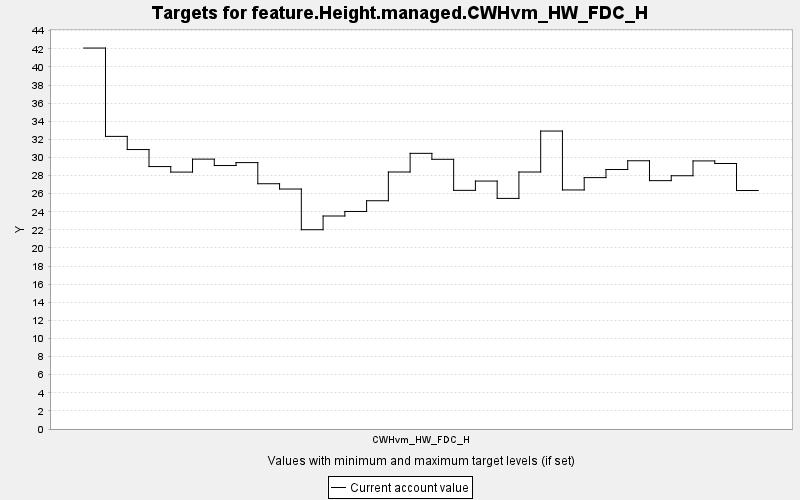

Values plotted in this chart, from the file beside it:
TARGET, PERIOD, YEAR, PERIODWIDTH, MINIMUM, MAXIMUM, MINWEIGHT, MAXWEIGHT, CURRENT, SUMMARY
feature.Height.managed.CWHvm_HW_FDC_H, 0, 0, 10.0, 0.0, 10000, 1.0, 1.0, 42.08, 0.0
feature.Height.managed.CWHvm_HW_FDC_H, 1, 10, 10.0, 0.0, 10000, 1.0, 1.0, 32.33, 0.0
feature.Height.managed.CWHvm_HW_FDC_H, 2, 20, 10.0, 0.0, 10000, 1.0, 1.0, 30.87, 0.0
feature.Height.managed.CWHvm_HW_FDC_H, 3, 30, 10.0, 0.0, 10000, 1.0, 1.0, 28.99, 0.0
feature.Height.managed.CWHvm_HW_FDC_H, 4, 40, 10.0, 0.0, 10000, 1.0, 1.0, 28.38, 0.0
feature.Height.managed.CWHvm_HW_FDC_H, 5, 50, 10.0, 0.0, 10000, 1.0, 1.0, 29.81, 0.0
feature.Height.managed.CWHvm_HW_FDC_H, 6, 60, 10.0, 0.0, 10000, 1.0, 1.0, 29.11, 0.0
feature.Height.managed.CWHvm_HW_FDC_H, 7, 70, 10.0, 0.0, 10000, 1.0, 1.0, 29.43, 0.0
feature.Height.managed.CWHvm_HW_FDC_H, 8, 80, 10.0, 0.0, 10000, 1.0, 1.0, 27.09, 0.0
feature.Height.managed.CWHvm_HW_FDC_H, 9, 90, 10.0, 0.0, 10000, 1.0, 1.0, 26.51, 0.0
feature.Height.managed.CWHvm_HW_FDC_H, 10, 100, 10.0, 0.0, 10000, 1.0, 1.0, 22.01, 0.0
feature.Height.managed.CWHvm_HW_FDC_H, 11, 110, 10.0, 0.0, 10000, 1.0, 1.0, 23.53, 0.0
feature.Height.managed.CWHvm_HW_FDC_H, 12, 120, 10.0, 0.0, 10000, 1.0, 1.0, 24.03, 0.0
feature.Height.managed.CWHvm_HW_FDC_H, 13, 130, 10.0, 0.0, 10000, 1.0, 1.0, 25.22, 0.0
feature.Height.managed.CWHvm_HW_FDC_H, 14, 140, 10.0, 0.0, 10000, 1.0, 1.0, 28.39, 0.0
feature.Height.managed.CWHvm_HW_FDC_H, 15, 150, 10.0, 0.0, 10000, 1.0, 1.0, 30.45, 0.0
feature.Height.managed.CWHvm_HW_FDC_H, 16, 160, 10.0, 0.0, 10000, 1.0, 1.0, 29.79, 0.0
feature.Height.managed.CWHvm_HW_FDC_H, 17, 170, 10.0, 0.0, 10000, 1.0, 1.0, 26.36, 0.0
feature.Height.managed.CWHvm_HW_FDC_H, 18, 180, 10.0, 0.0, 10000, 1.0, 1.0, 27.39, 0.0
feature.Height.managed.CWHvm_HW_FDC_H, 19, 190, 10.0, 0.0, 10000, 1.0, 1.0, 25.47, 0.0
feature.Height.managed.CWHvm_HW_FDC_H, 20, 200, 10.0, 0.0, 10000, 1.0, 1.0, 28.39, 0.0
feature.Height.managed.CWHvm_HW_FDC_H, 21, 210, 10.0, 0.0, 10000, 1.0, 1.0, 32.92, 0.0
feature.Height.managed.CWHvm_HW_FDC_H, 22, 220, 10.0, 0.0, 10000, 1.0, 1.0, 26.41, 0.0
feature.Height.managed.CWHvm_HW_FDC_H, 23, 230, 10.0, 0.0, 10000, 1.0, 1.0, 27.77, 0.0
feature.Height.managed.CWHvm_HW_FDC_H, 24, 240, 10.0, 0.0, 10000, 1.0, 1.0, 28.67, 0.0
feature.Height.managed.CWHvm_HW_FDC_H, 25, 250, 10.0, 0.0, 10000, 1.0, 1.0, 29.63, 0.0
feature.Height.managed.CWHvm_HW_FDC_H, 26, 260, 10.0, 0.0, 10000, 1.0, 1.0, 27.44, 0.0
feature.Height.managed.CWHvm_HW_FDC_H, 27, 270, 10.0, 0.0, 10000, 1.0, 1.0, 27.98, 0.0
feature.Height.managed.CWHvm_HW_FDC_H, 28, 280, 10.0, 0.0, 10000, 1.0, 1.0, 29.61, 0.0
feature.Height.managed.CWHvm_HW_FDC_H, 29, 290, 10.0, 0.0, 10000, 1.0, 1.0, 29.33, 0.0
feature.Height.managed.CWHvm_HW_FDC_H, 30, 300, 10.0, 0.0, 10000, 1.0, 1.0, 26.34, 0.0
